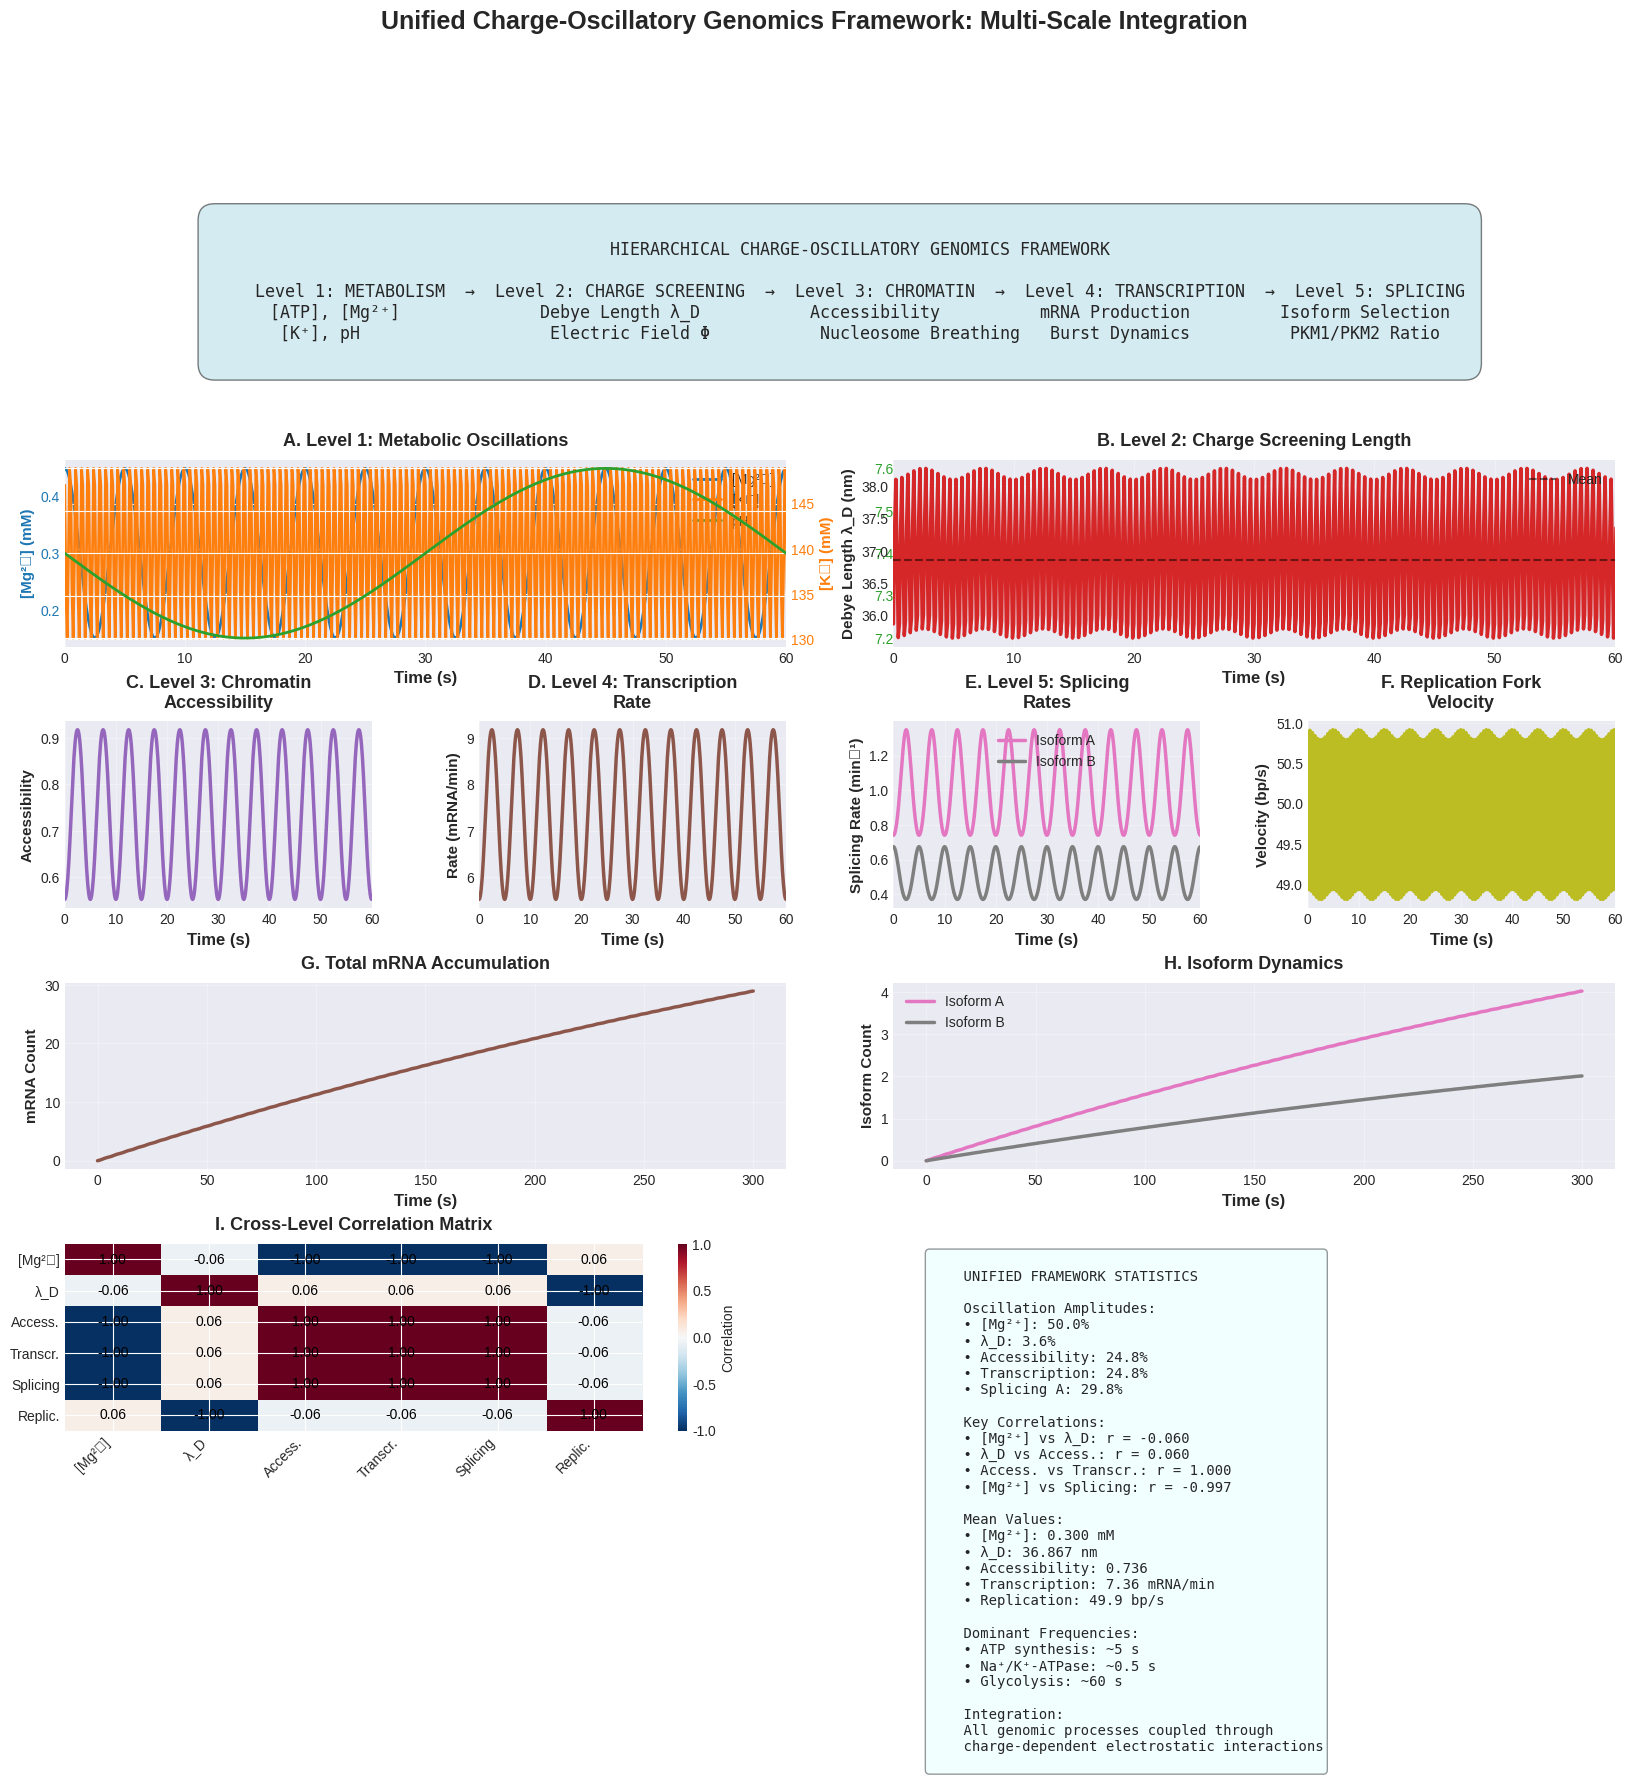

Here is the Python script that generated this plot:
"""
Script 6: Unified Framework - Multi-Scale Charge-Oscillatory Genomics
Integrates all levels: metabolism → charge → chromatin → transcription → splicing
"""

import numpy as np
import matplotlib
matplotlib.use('Agg')
import matplotlib.pyplot as plt
from matplotlib.gridspec import GridSpec
import seaborn as sns
from scipy.integrate import odeint

plt.style.use('seaborn-v0_8-darkgrid')
sns.set_palette("husl")
plt.rcParams['figure.figsize'] = (20, 16)

# Physical constants
k_B = 1.38e-23
T = 310
e = 1.6e-19
epsilon_0 = 8.85e-12
epsilon_r = 78
N_A = 6.022e23

class ChargeGenomicsModel:
    """Unified charge-oscillatory genomics model"""

    def __init__(self):
        # Metabolic parameters
        self.ATP_period = 5.0  # seconds
        self.NaK_period = 0.5  # seconds
        self.gly_period = 60.0  # seconds

        # Ion baseline concentrations
        self.Mg_base = 0.3  # mM
        self.K_base = 140   # mM
        self.pH_base = 7.4

        # Oscillation amplitudes
        self.Mg_amp = 0.15
        self.K_amp = 10
        self.pH_amp = 0.2

    def metabolic_state(self, t):
        """Calculate metabolic state at time t"""
        omega_ATP = 2 * np.pi / self.ATP_period
        omega_NaK = 2 * np.pi / self.NaK_period
        omega_gly = 2 * np.pi / self.gly_period

        Mg = self.Mg_base + self.Mg_amp * np.cos(omega_ATP * t)
        K = self.K_base + self.K_amp * np.cos(omega_NaK * t + np.pi/4)
        pH = self.pH_base + self.pH_amp * np.cos(omega_gly * t + np.pi/2)

        return {'Mg': Mg, 'K': K, 'pH': pH}

    def debye_length(self, Mg, K):
        """Calculate Debye screening length"""
        I = 0.5 * (K/1000 + 4*Mg/1000)  # Convert to M
        lambda_D = np.sqrt((epsilon_0 * epsilon_r * k_B * T) / (2 * N_A * e**2 * I))
        return lambda_D * 1e9  # Convert to nm

    def chromatin_accessibility(self, Mg):
        """Calculate chromatin accessibility"""
        return 1 / (1 + (Mg / 0.5)**2)

    def transcription_rate(self, accessibility):
        """Calculate transcription rate"""
        k_max = 10.0  # mRNA/min
        return k_max * accessibility

    def splicing_rate(self, Mg, isoform='A'):
        """Calculate splicing rate for isoform"""
        k0 = 1.0 if isoform == 'A' else 0.5
        if isoform == 'A':
            return k0 * np.exp(-2 * (Mg - 0.3))
        else:
            return k0 * np.exp(2 * (Mg - 0.3))

    def replication_velocity(self, Mg, K):
        """Calculate replication fork velocity"""
        I = 0.5 * (K + 4*Mg)
        v_base = 50  # bp/s
        return v_base * (1 + 0.3 * (I - 71) / 71)

    def simulate(self, duration=300):
        """Run full simulation"""
        dt = 0.1
        time = np.arange(0, duration, dt)

        # Initialize arrays
        results = {
            'time': time,
            'Mg': np.zeros_like(time),
            'K': np.zeros_like(time),
            'pH': np.zeros_like(time),
            'lambda_D': np.zeros_like(time),
            'accessibility': np.zeros_like(time),
            'transcription_rate': np.zeros_like(time),
            'splicing_A': np.zeros_like(time),
            'splicing_B': np.zeros_like(time),
            'replication_v': np.zeros_like(time),
            'mRNA': np.zeros_like(time),
            'isoform_A': np.zeros_like(time),
            'isoform_B': np.zeros_like(time),
        }

        # Simulation loop
        for i, t in enumerate(time):
            # Metabolic state
            state = self.metabolic_state(t)
            results['Mg'][i] = state['Mg']
            results['K'][i] = state['K']
            results['pH'][i] = state['pH']

            # Charge screening
            results['lambda_D'][i] = self.debye_length(state['Mg'], state['K'])

            # Chromatin
            results['accessibility'][i] = self.chromatin_accessibility(state['Mg'])

            # Transcription
            results['transcription_rate'][i] = self.transcription_rate(results['accessibility'][i])

            # Splicing
            results['splicing_A'][i] = self.splicing_rate(state['Mg'], 'A')
            results['splicing_B'][i] = self.splicing_rate(state['Mg'], 'B')

            # Replication
            results['replication_v'][i] = self.replication_velocity(state['Mg'], state['K'])

            # mRNA dynamics (simple integration)
            gamma_mRNA = 0.1  # 1/min
            if i > 0:
                results['mRNA'][i] = results['mRNA'][i-1] + (results['transcription_rate'][i] - gamma_mRNA * results['mRNA'][i-1]) * dt/60
                results['isoform_A'][i] = results['isoform_A'][i-1] + (results['splicing_A'][i] - gamma_mRNA * results['isoform_A'][i-1]) * dt/60
                results['isoform_B'][i] = results['isoform_B'][i-1] + (results['splicing_B'][i] - gamma_mRNA * results['isoform_B'][i-1]) * dt/60

        return results

if __name__ == "__main__":
    # Run simulation
    model = ChargeGenomicsModel()
    results = model.simulate(duration=300)

    # Create comprehensive figure
    fig = plt.figure(figsize=(20, 16))
    gs = GridSpec(5, 4, figure=fig, hspace=0.4, wspace=0.35)

    # Color scheme
    colors = {
        'Mg': '#1f77b4',
        'K': '#ff7f0e',
        'pH': '#2ca02c',
        'lambda_D': '#d62728',
        'accessibility': '#9467bd',
        'transcription': '#8c564b',
        'splicing_A': '#e377c2',
        'splicing_B': '#7f7f7f',
        'replication': '#bcbd22',
    }

    # Panel A: Hierarchical flow diagram
    ax_flow = fig.add_subplot(gs[0, :])
    ax_flow.axis('off')

    flow_text = """
    HIERARCHICAL CHARGE-OSCILLATORY GENOMICS FRAMEWORK

    Level 1: METABOLISM  →  Level 2: CHARGE SCREENING  →  Level 3: CHROMATIN  →  Level 4: TRANSCRIPTION  →  Level 5: SPLICING
    [ATP], [Mg²⁺]              Debye Length λ_D           Accessibility          mRNA Production         Isoform Selection
    [K⁺], pH                   Electric Field Φ           Nucleosome Breathing   Burst Dynamics          PKM1/PKM2 Ratio
    """

    ax_flow.text(0.5, 0.5, flow_text, transform=ax_flow.transAxes,
                fontsize=12, ha='center', va='center', fontfamily='monospace',
                bbox=dict(boxstyle='round', facecolor='lightblue', alpha=0.5, pad=1))

    # Panel B: Metabolic oscillations
    ax1 = fig.add_subplot(gs[1, :2])
    ax1_twin1 = ax1.twinx()
    ax1_twin2 = ax1.twinx()
    ax1_twin2.spines['right'].set_position(('outward', 60))

    l1 = ax1.plot(results['time'], results['Mg'], color=colors['Mg'], linewidth=2, label='[Mg²⁺]')
    l2 = ax1_twin1.plot(results['time'], results['K'], color=colors['K'], linewidth=2, label='[K⁺]')
    l3 = ax1_twin2.plot(results['time'], results['pH'], color=colors['pH'], linewidth=2, label='pH')

    ax1.set_xlabel('Time (s)', fontsize=12, fontweight='bold')
    ax1.set_ylabel('[Mg²⁺] (mM)', color=colors['Mg'], fontsize=11, fontweight='bold')
    ax1_twin1.set_ylabel('[K⁺] (mM)', color=colors['K'], fontsize=11, fontweight='bold')
    ax1_twin2.set_ylabel('pH', color=colors['pH'], fontsize=11, fontweight='bold')

    ax1.tick_params(axis='y', labelcolor=colors['Mg'])
    ax1_twin1.tick_params(axis='y', labelcolor=colors['K'])
    ax1_twin2.tick_params(axis='y', labelcolor=colors['pH'])

    ax1.set_title('A. Level 1: Metabolic Oscillations', fontsize=13, fontweight='bold', pad=10)
    ax1.grid(True, alpha=0.3)
    ax1.set_xlim(0, 60)

    # Combine legends
    lines = l1 + l2 + l3
    labels = [l.get_label() for l in lines]
    ax1.legend(lines, labels, loc='upper right')

    # Panel C: Debye length
    ax2 = fig.add_subplot(gs[1, 2:])
    ax2.plot(results['time'], results['lambda_D'], color=colors['lambda_D'], linewidth=2.5)
    ax2.set_xlabel('Time (s)', fontsize=12, fontweight='bold')
    ax2.set_ylabel('Debye Length λ_D (nm)', fontsize=11, fontweight='bold')
    ax2.set_title('B. Level 2: Charge Screening Length', fontsize=13, fontweight='bold', pad=10)
    ax2.grid(True, alpha=0.3)
    ax2.axhline(np.mean(results['lambda_D']), color='k', linestyle='--', alpha=0.5, label='Mean')
    ax2.legend()
    ax2.set_xlim(0, 60)

    # Panel D: Chromatin accessibility
    ax3 = fig.add_subplot(gs[2, 0])
    ax3.plot(results['time'], results['accessibility'], color=colors['accessibility'], linewidth=2.5)
    ax3.set_xlabel('Time (s)', fontsize=12, fontweight='bold')
    ax3.set_ylabel('Accessibility', fontsize=11, fontweight='bold')
    ax3.set_title('C. Level 3: Chromatin\nAccessibility', fontsize=13, fontweight='bold', pad=10)
    ax3.grid(True, alpha=0.3)
    ax3.set_xlim(0, 60)

    # Panel E: Transcription rate
    ax4 = fig.add_subplot(gs[2, 1])
    ax4.plot(results['time'], results['transcription_rate'], color=colors['transcription'], linewidth=2.5)
    ax4.set_xlabel('Time (s)', fontsize=12, fontweight='bold')
    ax4.set_ylabel('Rate (mRNA/min)', fontsize=11, fontweight='bold')
    ax4.set_title('D. Level 4: Transcription\nRate', fontsize=13, fontweight='bold', pad=10)
    ax4.grid(True, alpha=0.3)
    ax4.set_xlim(0, 60)

    # Panel F: Splicing rates
    ax5 = fig.add_subplot(gs[2, 2])
    ax5.plot(results['time'], results['splicing_A'], color=colors['splicing_A'], linewidth=2.5, label='Isoform A')
    ax5.plot(results['time'], results['splicing_B'], color=colors['splicing_B'], linewidth=2.5, label='Isoform B')
    ax5.set_xlabel('Time (s)', fontsize=12, fontweight='bold')
    ax5.set_ylabel('Splicing Rate (min⁻¹)', fontsize=11, fontweight='bold')
    ax5.set_title('E. Level 5: Splicing\nRates', fontsize=13, fontweight='bold', pad=10)
    ax5.legend()
    ax5.grid(True, alpha=0.3)
    ax5.set_xlim(0, 60)

    # Panel G: Replication velocity
    ax6 = fig.add_subplot(gs[2, 3])
    ax6.plot(results['time'], results['replication_v'], color=colors['replication'], linewidth=2.5)
    ax6.set_xlabel('Time (s)', fontsize=12, fontweight='bold')
    ax6.set_ylabel('Velocity (bp/s)', fontsize=11, fontweight='bold')
    ax6.set_title('F. Replication Fork\nVelocity', fontsize=13, fontweight='bold', pad=10)
    ax6.grid(True, alpha=0.3)
    ax6.set_xlim(0, 60)

    # Panel H: mRNA accumulation
    ax7 = fig.add_subplot(gs[3, :2])
    ax7.plot(results['time'], results['mRNA'], color=colors['transcription'], linewidth=2.5)
    ax7.set_xlabel('Time (s)', fontsize=12, fontweight='bold')
    ax7.set_ylabel('mRNA Count', fontsize=11, fontweight='bold')
    ax7.set_title('G. Total mRNA Accumulation', fontsize=13, fontweight='bold', pad=10)
    ax7.grid(True, alpha=0.3)

    # Panel I: Isoform dynamics
    ax8 = fig.add_subplot(gs[3, 2:])
    ax8.plot(results['time'], results['isoform_A'], color=colors['splicing_A'], linewidth=2.5, label='Isoform A')
    ax8.plot(results['time'], results['isoform_B'], color=colors['splicing_B'], linewidth=2.5, label='Isoform B')
    ax8.set_xlabel('Time (s)', fontsize=12, fontweight='bold')
    ax8.set_ylabel('Isoform Count', fontsize=11, fontweight='bold')
    ax8.set_title('H. Isoform Dynamics', fontsize=13, fontweight='bold', pad=10)
    ax8.legend()
    ax8.grid(True, alpha=0.3)

    # Panel J: Cross-correlation matrix
    ax9 = fig.add_subplot(gs[4, :2])

    variables = np.column_stack([
        results['Mg'],
        results['lambda_D'],
        results['accessibility'],
        results['transcription_rate'],
        results['splicing_A'],
        results['replication_v']
    ])

    corr_matrix = np.corrcoef(variables.T)
    labels_corr = ['[Mg²⁺]', 'λ_D', 'Access.', 'Transcr.', 'Splicing', 'Replic.']

    im = ax9.imshow(corr_matrix, cmap='RdBu_r', vmin=-1, vmax=1, aspect='auto')
    ax9.set_xticks(range(len(labels_corr)))
    ax9.set_yticks(range(len(labels_corr)))
    ax9.set_xticklabels(labels_corr, rotation=45, ha='right')
    ax9.set_yticklabels(labels_corr)
    ax9.set_title('I. Cross-Level Correlation Matrix', fontsize=13, fontweight='bold', pad=10)

    for i in range(len(labels_corr)):
        for j in range(len(labels_corr)):
            text = ax9.text(j, i, f'{corr_matrix[i, j]:.2f}',
                        ha="center", va="center", color="black", fontsize=10)

    cbar = plt.colorbar(im, ax=ax9)
    cbar.set_label('Correlation', fontsize=10)

    # Panel K: Summary statistics
    ax10 = fig.add_subplot(gs[4, 2:])
    ax10.axis('off')

    # Calculate statistics
    oscillation_stats = {
        'Mg': (np.max(results['Mg']) - np.min(results['Mg'])) / (2*np.mean(results['Mg'])) * 100,
        'lambda_D': (np.max(results['lambda_D']) - np.min(results['lambda_D'])) / (2*np.mean(results['lambda_D'])) * 100,
        'accessibility': (np.max(results['accessibility']) - np.min(results['accessibility'])) / (2*np.mean(results['accessibility'])) * 100,
        'transcription': (np.max(results['transcription_rate']) - np.min(results['transcription_rate'])) / (2*np.mean(results['transcription_rate'])) * 100,
        'splicing_A': (np.max(results['splicing_A']) - np.min(results['splicing_A'])) / (2*np.mean(results['splicing_A'])) * 100,
    }

    stats_text = f"""
    UNIFIED FRAMEWORK STATISTICS

    Oscillation Amplitudes:
    • [Mg²⁺]: {oscillation_stats['Mg']:.1f}%
    • λ_D: {oscillation_stats['lambda_D']:.1f}%
    • Accessibility: {oscillation_stats['accessibility']:.1f}%
    • Transcription: {oscillation_stats['transcription']:.1f}%
    • Splicing A: {oscillation_stats['splicing_A']:.1f}%

    Key Correlations:
    • [Mg²⁺] vs λ_D: r = {corr_matrix[0,1]:.3f}
    • λ_D vs Access.: r = {corr_matrix[1,2]:.3f}
    • Access. vs Transcr.: r = {corr_matrix[2,3]:.3f}
    • [Mg²⁺] vs Splicing: r = {corr_matrix[0,4]:.3f}

    Mean Values:
    • [Mg²⁺]: {np.mean(results['Mg']):.3f} mM
    • λ_D: {np.mean(results['lambda_D']):.3f} nm
    • Accessibility: {np.mean(results['accessibility']):.3f}
    • Transcription: {np.mean(results['transcription_rate']):.2f} mRNA/min
    • Replication: {np.mean(results['replication_v']):.1f} bp/s

    Dominant Frequencies:
    • ATP synthesis: ~5 s
    • Na⁺/K⁺-ATPase: ~0.5 s
    • Glycolysis: ~60 s

    Integration:
    All genomic processes coupled through
    charge-dependent electrostatic interactions
    """

    ax10.text(0.05, 0.95, stats_text, transform=ax10.transAxes,
            fontsize=10, verticalalignment='top', fontfamily='monospace',
            bbox=dict(boxstyle='round', facecolor='lightcyan', alpha=0.4))

    plt.suptitle('Unified Charge-Oscillatory Genomics Framework: Multi-Scale Integration',
                fontsize=18, fontweight='bold', y=0.998)

    plt.savefig('figure6_unified_framework.png', dpi=300, bbox_inches='tight')
    plt.savefig('figure6_unified_framework.pdf', bbox_inches='tight')
    print("Figure 6 saved: figure6_unified_framework.png/pdf")
    plt.show()

    # Print summary
    print("\n" + "="*80)
    print("SIMULATION COMPLETE")
    print("="*80)
    print(f"\nOscillation amplitudes:")
    for key, val in oscillation_stats.items():
        print(f"  {key}: {val:.1f}%")

    print(f"\nKey predictions:")
    print(f"  • [Mg²⁺] oscillations drive {oscillation_stats['transcription']:.0f}% transcription modulation")
    print(f"  • Chromatin accessibility varies by {oscillation_stats['accessibility']:.0f}%")
    print(f"  • Splicing rates oscillate by {oscillation_stats['splicing_A']:.0f}%")
    print(f"  • All processes correlated through charge screening (λ_D)")

    print("\n" + "="*80)
